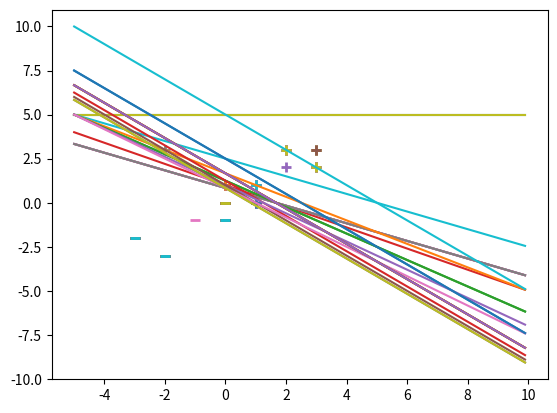

This figure's Python source:
import numpy as np
from matplotlib import pyplot as plt

class perceptron:
    def __init__(self,u,a,tset):
        self.umbral = u             
        self.learningRate = a       #Tasa de aprendizaje
        self.W = [0, 0]  #Peso w1 y w2 inicializados es 0  
        self.trainingset = tset     #Conjunto de entrenamiento
        self.x=np.arange(-5,10,0.1)
        self.point_separation()
        self.learn()

    #Separa las componentes del eje x de las componentes del eje y, esto para facilitar la representacion de los puntos (x vs y)
    def point_separation(self): 
        self.c1x=[]
        self.c2y=[]
        self.c1y=[]
        self.c2x=[]
        for point, output in self.trainingset:
            if output==1:               #Puntos con salida 1
                self.c1x.append(point[0])           #Componentes en x
                self.c1y.append(point[1])           #Componentes en y
            else:                       #Puntos con salida 0
                self.c2x.append(point[0])           #Componentes en x
                self.c2y.append(point[1])           #Componentes en y

    # suma ponderada x1*w1+x2*w2
    def weightedSum(self,values):
        return sum(value * weight for value, weight in zip(values, self.W))

    #Dibuja la recta apartir de los pesos actuales
    def drawrect(self):
        if self.W[1]!=0:
            y=(self.umbral-self.x*self.W[0])/(self.W[1])
            plt.plot(self.x,y)
        else:
            plt.axvline(x=self.umbral/self.W[0]) 

    #Dibuja los puntos cuya forma esta dada por symbol
    def drawpoints(self,x,y,symbol):
        plt.scatter(x,y, s=60, marker=symbol, linewidths=2)
        #plt.plot(c1x,c1y,'ob')
        #plt.plot(c2x,c2y,'og')

    def learn(self):
        while True:
            numerror = 0
            for point, output in self.trainingset:
                #print(self.W)
                result = self.weightedSum(point) > self.umbral          #Calcula la salida actual de la neurona
                error = output - result                                 #Calcula el error --> salida esperada - salida actual
                if error != 0:                                          #El perceptrón debe seguir entrenandose
                    numerror += 1
                    for index, value in enumerate(point):
                        self.W[index] += self.learningRate * error * value          #Actualización de los pesos
                    self.drawrect()
                    self.drawpoints(self.c1x,self.c1y,'+')
                    self.drawpoints(self.c2x,self.c2y,'_')
                    plt.show()
            if numerror == 0:                                           #Nuestro perceptron ha sido exitosamente entrenado
                break

    #Clasifica datos de prueba sin etiqueta
    def evaluate(self,inputs):
        currentoutput=[]
        for x1,x2 in inputs:
            if x1*self.W[0]+x2*self.W[1]>self.umbral:       
                currentoutput.append(1)                 #El punto pertenece a la clase 1
                self.drawpoints(x1,x2,'+')
            else:
                currentoutput.append(0)                 #El punto pertence a la clase 0
                self.drawpoints(x1,x2,'_')
                self.drawrect()
        plt.show()
        return currentoutput


#Datos de entrenamiento
training=[([0,1],1), ([3,2],1), ([2,3],1), ([3,3],1),([0,-1],0),([-3,-2],0),([-2,-3],0)]
OR=[([0,0],0),([0,1],1),([1,1],1),([1,0],1)]     #Compuerta or
AND=[([0,0],0),([0,1],0),([1,1],1),([1,0],0)]    #Compuerta and
#Datos de prueba
test=[(0,0),(1,0),(1,1),(0,1),(2,2),(3,3),(-1,-1),(-2,3)]
test2=[(0,0),(1,1),(1,0),(0,1)]

p1=perceptron(0.5,0.1,training)
print (p1.evaluate(test))

p2=perceptron(0.5,0.1,OR)
print (p2.evaluate(test2))

p3=perceptron(0.5,0.1,AND)
print (p3.evaluate(test2))



